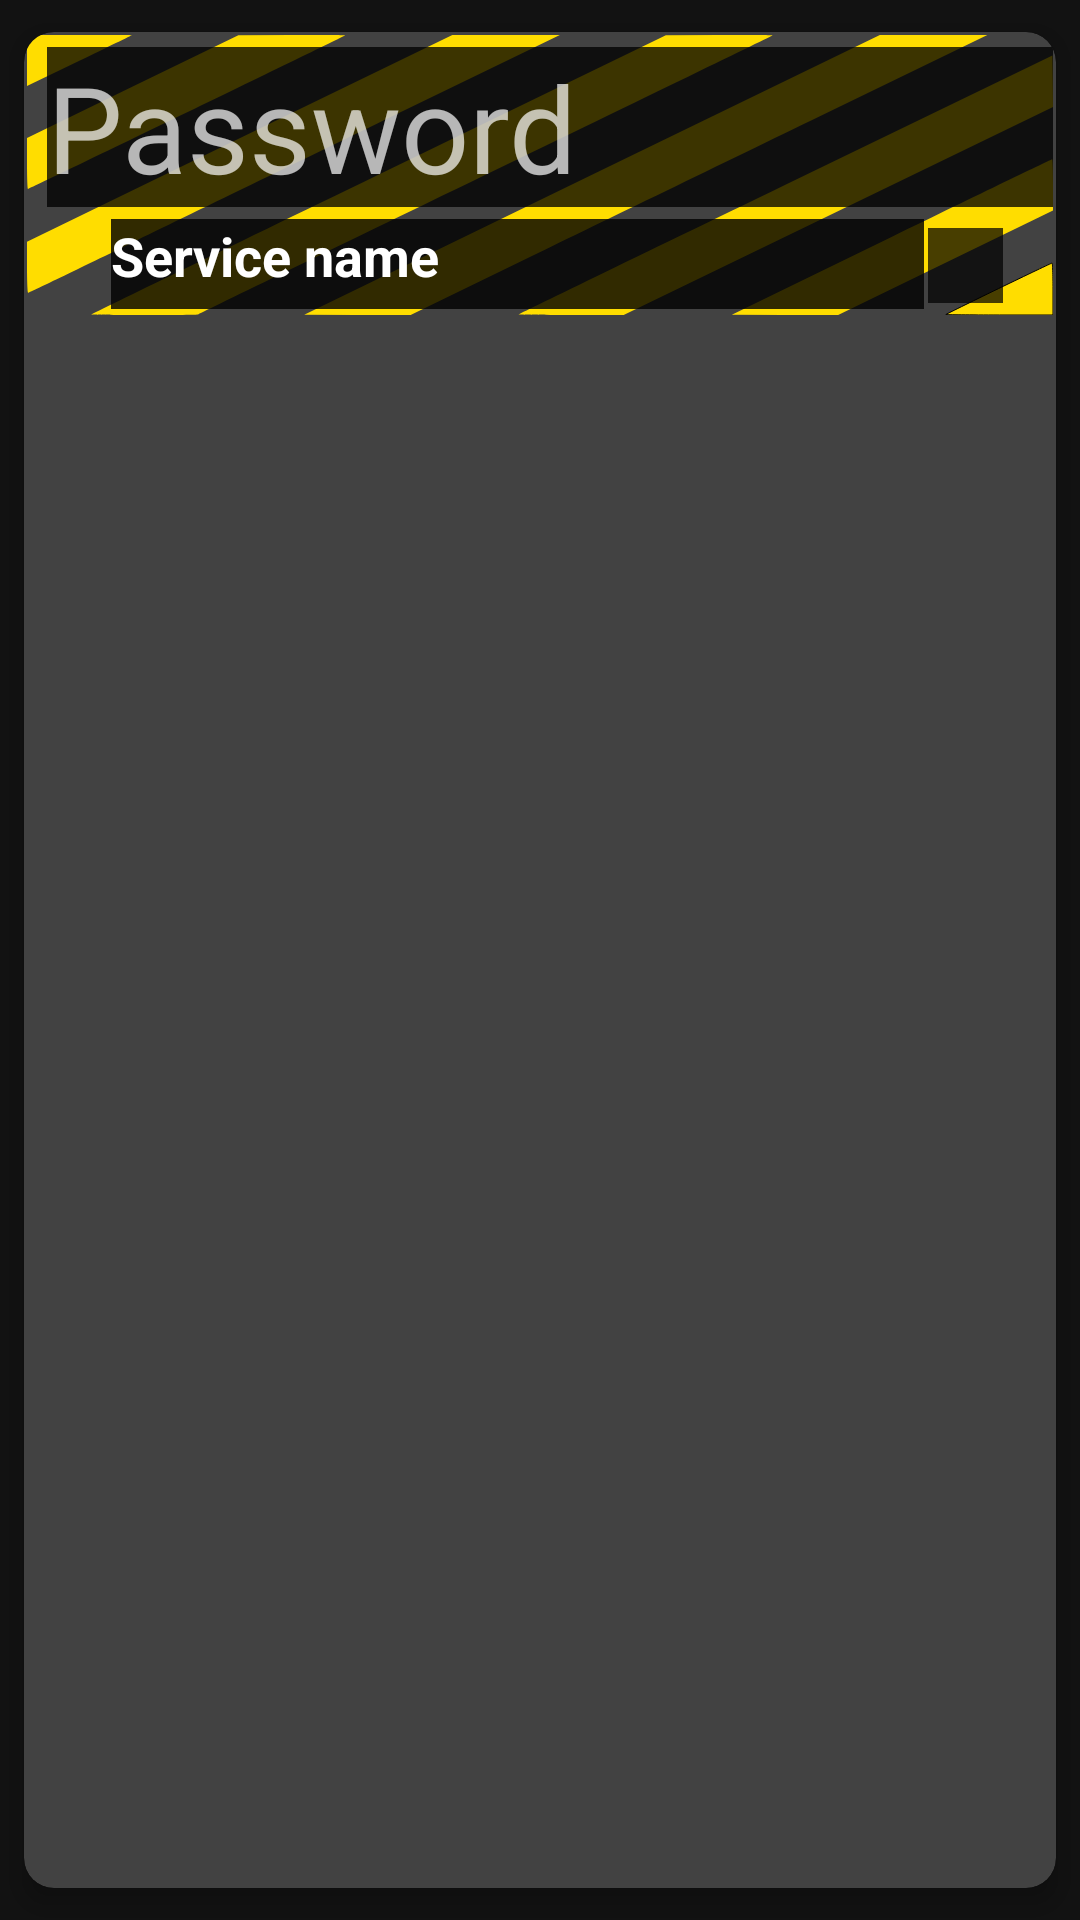

Layout XML and referenced resources for this Android screen:
<!-- AndroidManifest.xml: application theme AppTheme -->
<!-- res/layout/trashbox_item.xml -->
<?xml version="1.0" encoding="utf-8"?>
<androidx.cardview.widget.CardView xmlns:android="http://schemas.android.com/apk/res/android"
    xmlns:tools="http://schemas.android.com/tools"
    android:layout_width="match_parent"
    android:layout_height="wrap_content"
    xmlns:card_view="http://schemas.android.com/apk/res-auto"
    android:id="@+id/super_item"

    card_view:cardElevation="5dp"
    card_view:cardUseCompatPadding="true"
    card_view:cardCornerRadius="10dp">

    <LinearLayout
        android:layout_width="match_parent"
        android:layout_height="wrap_content"
        android:padding="1dp">
        <androidx.constraintlayout.widget.ConstraintLayout
            android:layout_width="match_parent"
            android:layout_height="wrap_content"
            android:background="@drawable/ic_warning">

            <ImageView
                android:id="@+id/restore_pair"
                android:layout_width="25dp"
                android:layout_height="25dp"
                android:layout_gravity="center"
                android:layout_marginTop="7dp"
                android:layout_marginRight="16dp"
                android:layout_marginBottom="4dp"
                android:background="#B7000000"
                android:src="@drawable/ic_baseline_undo_24"
                card_view:layout_constraintBottom_toBottomOf="parent"
                card_view:layout_constraintEnd_toEndOf="parent"
                card_view:layout_constraintHorizontal_bias="0.686"

                card_view:layout_constraintStart_toEndOf="@+id/name_service"
                card_view:layout_constraintTop_toBottomOf="@+id/password_of_service"
                card_view:layout_constraintVertical_bias="0.0" />

            <TextView
                android:id="@+id/name_service"
                android:layout_width="271dp"
                android:layout_height="30dp"
                android:layout_marginStart="28dp"

                android:layout_marginLeft="28dp"
                android:layout_marginTop="4dp"

                android:layout_toEndOf="@id/restore_pair"
                android:layout_toRightOf="@id/restore_pair"
                android:background="#CE000000"
                android:text="Service name"
                android:textColor="@color/white"
                android:textSize="18sp"
                android:textStyle="bold"
                card_view:layout_constraintStart_toStartOf="parent"
                card_view:layout_constraintTop_toBottomOf="@+id/password_of_service" />

            <TextView
                android:id="@+id/password_of_service"
                android:layout_width="341dp"
                android:layout_height="wrap_content"
                android:layout_alignParentTop="true"
                android:layout_alignParentEnd="true"
                android:layout_alignParentRight="true"
                android:layout_marginLeft="16dp"

                android:layout_marginTop="4dp"
                android:layout_marginRight="16dp"
                android:background="#C3000000"
                android:ellipsize="marquee"
                android:focusable="true"
                android:focusableInTouchMode="true"

                android:gravity="left"
                android:hint="Password"
                android:marqueeRepeatLimit="marquee_forever"
                android:scrollHorizontally="true"

                android:textColor="@color/black"
                android:textSize="40sp"
                card_view:layout_constraintEnd_toEndOf="parent"
                card_view:layout_constraintHorizontal_bias="0.307"
                card_view:layout_constraintStart_toStartOf="parent"
                card_view:layout_constraintTop_toTopOf="parent" />
        </androidx.constraintlayout.widget.ConstraintLayout>

        
        
        
        
        

        

        
        
        
        
        

        


        
        
        
        
        
        
        
        
        
        
        

    </LinearLayout>

</androidx.cardview.widget.CardView>
<!-- resources referenced by this layout -->
<resources>
  <color name="black">#FF000000</color>
  <color name="white">#FFFFFFFF</color>
  <!-- drawable ic_warning: vector/xml drawable (drawable, 2197 chars, omitted) -->
  <style name="AppTheme" parent="Theme.MaterialComponents.NoActionBar">
          <item name="colorPrimary">#000000</item>
          <item name="colorPrimaryDark">@color/purple_700</item>
          <item name="colorAccent">@color/purple_700</item>
          <item name="android:buttonStyle">@style/ButtonText</item>
  
      </style>
  <color name="purple_700">#FF3700B3</color>
  <style name="ButtonText" parent="AppTheme">
          <item name="fontFamily">@font/montserrat</item>
          <item name="android:textColor">@color/white</item>
          <item name="android:colorBackground">@color/black_night</item>
  
      </style>
  <color name="black_night">#20242B</color>
</resources>
